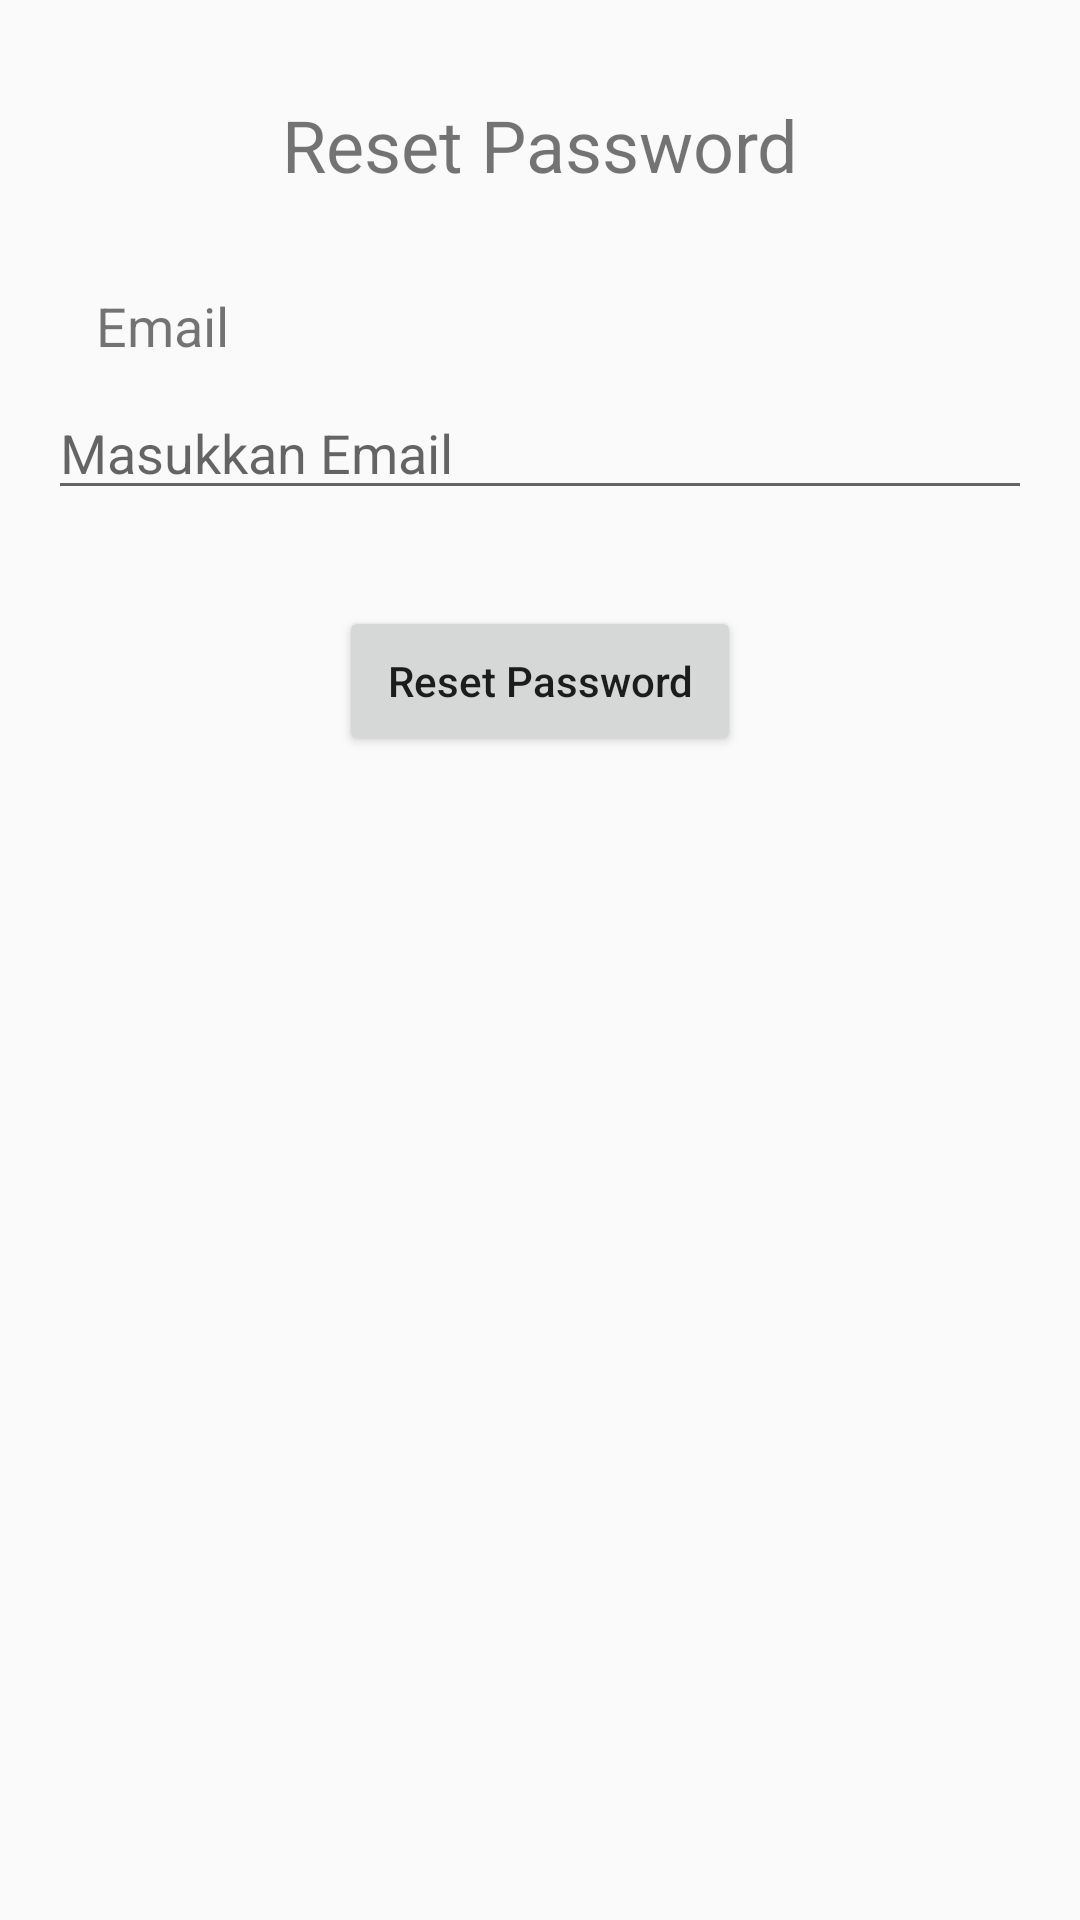

Here is an Android app screen rendered from its layout file. Give the layout XML and the strings, colors and styles it references.
<!-- AndroidManifest.xml: application theme AppTheme -->
<!-- res/layout/activity_reset_password.xml -->
<?xml version="1.0" encoding="utf-8"?>
<androidx.constraintlayout.widget.ConstraintLayout xmlns:android="http://schemas.android.com/apk/res/android"
    xmlns:app="http://schemas.android.com/apk/res-auto"
    xmlns:tools="http://schemas.android.com/tools"
    android:layout_width="match_parent"
    android:layout_height="match_parent"
    tools:context=".ResetPasswordActivity">

    <TextView
        android:id="@+id/textView2"
        android:layout_width="wrap_content"
        android:layout_height="wrap_content"
        android:layout_marginTop="32dp"
        android:text="Reset Password"
        android:textSize="24sp"
        app:layout_constraintEnd_toEndOf="parent"
        app:layout_constraintStart_toStartOf="parent"
        app:layout_constraintTop_toTopOf="parent" />

    <TextView
        android:id="@+id/textView3"
        android:layout_width="wrap_content"
        android:layout_height="wrap_content"
        android:layout_marginStart="32dp"
        android:layout_marginTop="32dp"
        android:text="Email"
        android:textSize="18sp"
        app:layout_constraintStart_toStartOf="parent"
        app:layout_constraintTop_toBottomOf="@+id/textView2" />

    <EditText
        android:id="@+id/etEmail"
        android:layout_width="0dp"
        android:layout_height="wrap_content"
        android:layout_marginStart="16dp"
        android:layout_marginTop="8dp"
        android:layout_marginEnd="16dp"
        android:ems="10"
        android:hint="Masukkan Email"
        android:inputType="textEmailAddress"
        app:layout_constraintEnd_toEndOf="parent"
        app:layout_constraintStart_toStartOf="parent"
        app:layout_constraintTop_toBottomOf="@+id/textView3" />

    <Button
        android:id="@+id/btnResetPassword"
        android:layout_width="wrap_content"
        android:layout_height="50dp"
        android:layout_marginStart="128dp"
        android:layout_marginTop="32dp"
        android:layout_marginEnd="128dp"
        android:paddingStart="16dp"
        android:paddingEnd="16dp"
        android:text="Reset Password"
        android:textAllCaps="false"
        app:layout_constraintEnd_toEndOf="@+id/etEmail"
        app:layout_constraintStart_toStartOf="@+id/etEmail"
        app:layout_constraintTop_toBottomOf="@+id/etEmail" />
</androidx.constraintlayout.widget.ConstraintLayout>
<!-- resources referenced by this layout -->
<resources>
  <style name="AppTheme" parent="Theme.AppCompat.Light.NoActionBar">
      
      <item name="colorPrimary">@color/colorPrimary</item>
      <item name="colorPrimaryDark">@color/colorPrimaryDark</item>
      <item name="colorAccent">@color/colorAccent</item>
  </style>
  <color name="colorPrimary">#6200EE</color>
  <color name="colorPrimaryDark">#03DAC5</color>
  <color name="colorAccent">#03DAC5</color>
</resources>
